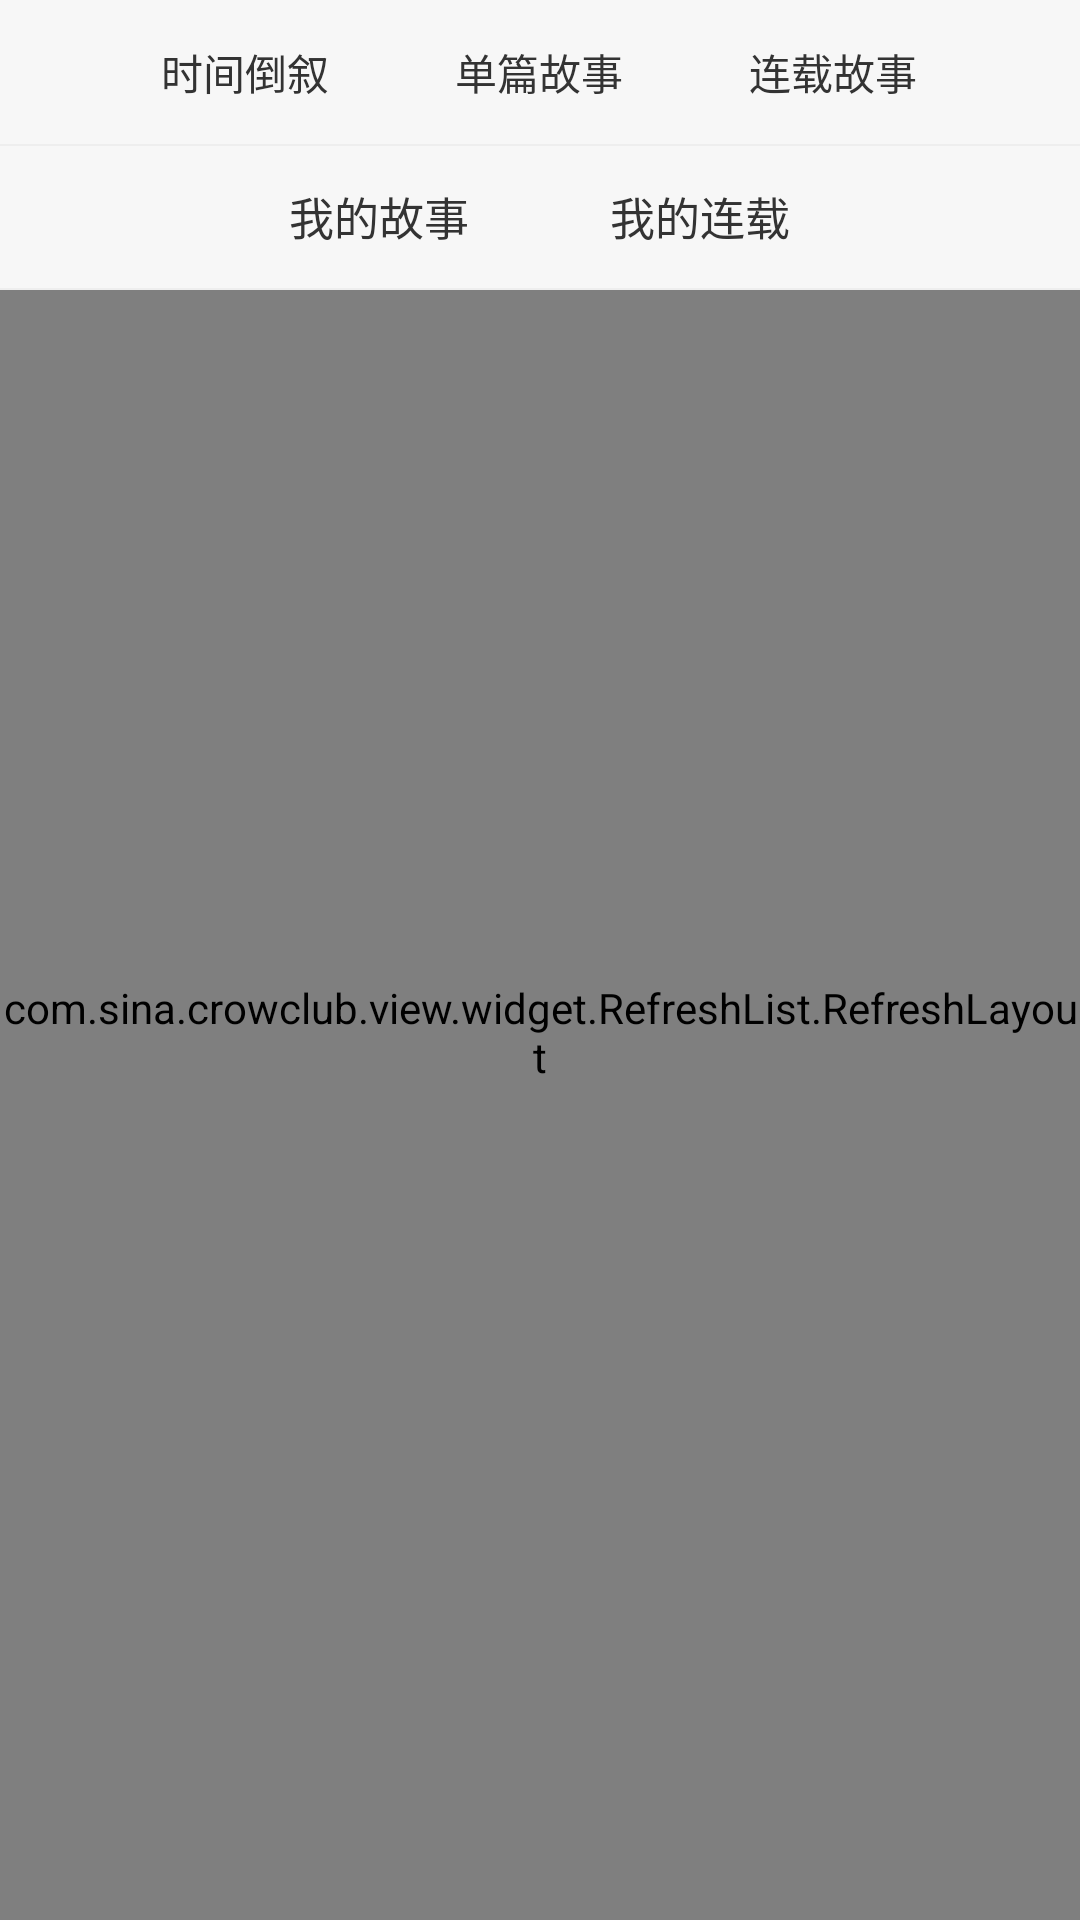

Write the Android layout XML for this screen, with the resource values it uses.
<!-- AndroidManifest.xml: application theme AppTheme -->
<!-- res/layout/activity_user_story.xml -->
<?xml version="1.0" encoding="utf-8"?>
<RelativeLayout xmlns:android="http://schemas.android.com/apk/res/android"
    android:layout_width="match_parent"
    android:layout_height="match_parent">

    <include android:id="@+id/title_layout"
        layout="@layout/view_title"/>

    <com.sina.crowclub.view.widget.RefreshList.RefreshLayout
        android:id="@+id/my_story_layout"
        android:layout_width="match_parent"
        android:layout_height="match_parent"
        android:layout_below="@+id/title_layout"/>

    <include android:id="@+id/layout_sort"
        layout="@layout/view_story_sort"
        android:layout_width="match_parent"
        android:layout_height="wrap_content"
        android:layout_below="@+id/title_layout"/>

    <include android:id="@+id/layout_type_sort"
        layout="@layout/view_story_type_sort"
        android:layout_width="match_parent"
        android:layout_height="wrap_content" />

    <include android:id="@+id/layout_type_sort_content"
        layout="@layout/view_story_type_sort_content"
        android:layout_width="match_parent"
        android:layout_height="wrap_content"
        android:layout_below="@+id/layout_type_sort"/>

    <View android:id="@+id/view_story_type_sort_bottom_cover"
        android:layout_width="match_parent"
        android:layout_height="wrap_content"
        android:background="#33b2b2b2"
        android:layout_alignParentBottom="true"
        android:visibility="gone"/>

</RelativeLayout>
<!-- res/layout/view_title.xml (included above) -->
<?xml version="1.0" encoding="utf-8"?>
<RelativeLayout xmlns:android="http://schemas.android.com/apk/res/android"
    android:layout_width="match_parent"
    android:layout_height="@dimen/title_height"
    android:background="@color/color_title_bar">

    <ImageView
        android:id="@+id/title_left_img"
        android:layout_width="@dimen/title_left_width"
        android:layout_height="match_parent"
        android:paddingBottom="@dimen/title_top_padding"
        android:paddingLeft="@dimen/title_top_padding"
        android:paddingRight="@dimen/title_top_padding"
        android:paddingTop="@dimen/title_top_padding"
        android:scaleType="fitCenter"
        android:clickable="true"
        android:src="@drawable/icon_back_titlebar"/>

    <ImageView
        android:id="@+id/title_right_img"
        android:layout_width="@dimen/title_left_width"
        android:layout_height="match_parent"
        android:layout_alignParentRight="true"
        android:layout_centerVertical="true"
        android:paddingBottom="@dimen/title_action_top_padding"
        android:paddingLeft="@dimen/title_action_top_padding"
        android:paddingRight="@dimen/title_action_top_padding"
        android:paddingTop="@dimen/title_action_top_padding"
        android:scaleType="fitCenter"
        android:src="@drawable/icon_menu_titlebar"/>

    <TextView
        android:id="@+id/title_center_text"
        android:layout_width="wrap_content"
        android:layout_height="wrap_content"
        android:layout_centerInParent="true"
        android:layout_margin="10dp"
        android:layout_toLeftOf="@id/title_right_img"
        android:layout_toRightOf="@id/title_left_img"
        android:ellipsize="end"
        android:gravity="center"
        android:singleLine="true"
        android:textColor="@color/color_title_text"
        android:textSize="@dimen/title_textsize"/>

</RelativeLayout>
<!-- res/layout/view_story_sort.xml (included above) -->
<?xml version="1.0" encoding="utf-8"?>
<RelativeLayout xmlns:android="http://schemas.android.com/apk/res/android"
    android:layout_width="match_parent"
    android:layout_height="wrap_content"
    android:background="#f7f7f7"
    android:clickable="false">

    <LinearLayout
        android:id="@+id/layout_sort"
        android:layout_width="match_parent"
        android:layout_height="48dp"
        android:orientation="horizontal"
        android:clickable="false">
        <View
            android:layout_width="0dp"
            android:layout_height="match_parent"
            android:layout_weight="0.8" />
        <LinearLayout
            android:layout_width="0dp"
            android:layout_height="match_parent"
            android:layout_weight="1"
            android:orientation="vertical"
            android:clickable="false">
            <TextView
                android:id="@+id/text_story"
                android:layout_width="match_parent"
                android:layout_height="match_parent"
                android:gravity="center"
                android:duplicateParentState="true"
                android:text="@string/myStory"
                android:textSize="15sp"
                android:textColor="@color/tag_sort_selector" />
            <View
                android:id="@+id/view_story_divider"
                android:layout_width="match_parent"
                android:layout_height="2dp"
                android:background="@color/color_tab_text_select" />
        </LinearLayout>
        <View
            android:layout_width="0dp"
            android:layout_height="match_parent"
            android:layout_weight="0.1" />
        <LinearLayout
            android:layout_width="0dp"
            android:layout_height="match_parent"
            android:layout_weight="1"
            android:orientation="vertical"
            android:clickable="false">
            <TextView
                android:id="@+id/text_series"
                android:layout_width="match_parent"
                android:layout_height="match_parent"
                android:gravity="center"
                android:duplicateParentState="true"
                android:text="@string/mySeries"
                android:textSize="15sp"
                android:textColor="@color/tag_sort_selector" />
            <View
                android:id="@+id/view_series_divider"
                android:layout_width="match_parent"
                android:layout_height="2dp"
                android:background="@color/color_tab_text_select" />
        </LinearLayout>
        <View
            android:layout_width="0dp"
            android:layout_height="match_parent"
            android:layout_weight="0.8" />
    </LinearLayout>

    <View
        android:id="@+id/view_story_sort_bottom_divider"
        android:layout_width="match_parent"
        android:layout_height="0.5dp"
        android:background="@color/fragment_listview_divider_color"
        android:layout_below="@+id/layout_sort" />
</RelativeLayout>
<!-- res/layout/view_story_type_sort.xml (included above) -->
<?xml version="1.0" encoding="utf-8"?>
<RelativeLayout xmlns:android="http://schemas.android.com/apk/res/android"
    android:layout_width="match_parent"
    android:layout_height="wrap_content"
    android:clickable="false">

    <LinearLayout
        android:id="@+id/layout_type_sort_wrapper"
        android:layout_width="wrap_content"
        android:layout_height="wrap_content"
        android:orientation="vertical"
        android:background="#f7f7f7">
    <LinearLayout
        android:id="@+id/layout_sort"
        android:layout_width="match_parent"
        android:layout_height="48dp"
        android:orientation="horizontal">
        <View
            android:layout_width="0dp"
            android:layout_height="match_parent"
            android:layout_weight="1" />

        <LinearLayout
            android:id="@+id/layout_type_time"
            android:layout_width="0dp"
            android:layout_height="match_parent"
            android:layout_weight="3"
            android:clickable="false">
            <TextView
                android:id="@+id/text_sort_time"
                android:layout_width="match_parent"
                android:layout_height="match_parent"
                android:text="@string/story_sort_time_reverse"
                android:gravity="center"
                android:clickable="true"
                android:textColor="@color/tag_sort_selector"/>
        </LinearLayout>

        <LinearLayout
            android:id="@+id/layout_type_single"
            android:layout_width="0dp"
            android:layout_height="match_parent"
            android:layout_weight="3"
            android:clickable="false">
            <TextView
                android:id="@+id/text_sort_single"
                android:layout_width="match_parent"
                android:layout_height="match_parent"
                android:text="@string/story_sort_single"
                android:gravity="center"
                android:clickable="true"
                android:textColor="@color/tag_sort_selector"/>
        </LinearLayout>

        <LinearLayout
            android:id="@+id/layout_type_series"
            android:layout_width="0dp"
            android:layout_height="match_parent"
            android:layout_weight="3"
            android:clickable="false">
            <TextView
                android:id="@+id/text_sort_series"
                android:layout_width="match_parent"
                android:layout_height="match_parent"
                android:text="@string/story_sort_serise"
                android:gravity="center"
                android:clickable="true"
                android:textColor="@color/tag_sort_selector"/>
        </LinearLayout>

        <View
            android:layout_width="0dp"
            android:layout_height="43dp"
            android:layout_weight="1" />
    </LinearLayout>
    <View
        android:id="@+id/view_story_type_sort_bottom_divider"
        android:layout_width="match_parent"
        android:layout_height="0.5dp"
        android:background="@color/fragment_listview_divider_color"
        android:layout_below="@+id/layout_sort"/>
    </LinearLayout>
</RelativeLayout>
<!-- res/layout/view_story_type_sort_content.xml (included above) -->
<?xml version="1.0" encoding="utf-8"?>
<LinearLayout xmlns:android="http://schemas.android.com/apk/res/android"
    android:layout_width="match_parent"
    android:layout_height="wrap_content">

    <ListView
        android:id="@+id/list_story_type_sort_content"
        android:layout_width="match_parent"
        android:layout_height="wrap_content"/>

</LinearLayout>
<!-- resources referenced by this layout -->
<resources>
  <color name="color_tab_text_select">#FFFFC300</color>
  <color name="color_title_bar">#FF292929</color>
  <color name="color_title_text">#FFFFFFFF</color>
  <color name="fragment_listview_divider_color">#FFEEEEEE</color>
  <dimen name="title_action_top_padding">16dp</dimen>
  <dimen name="title_height">48dp</dimen>
  <dimen name="title_left_width">48dp</dimen>
  <dimen name="title_textsize">16dp</dimen>
  <dimen name="title_top_padding">14dp</dimen>
  <string name="mySeries">我的连载</string>
  <string name="myStory">我的故事</string>
  <string name="story_sort_serise">连载故事</string>
  <string name="story_sort_single">单篇故事</string>
  <string name="story_sort_time_reverse">时间倒叙</string>
  <style name="AppTheme" parent="Theme.AppCompat.Light.DarkActionBar">
          
          <item name="colorPrimary">@color/colorPrimary</item>
          <item name="colorPrimaryDark">@color/colorPrimaryDark</item>
          <item name="colorAccent">@color/colorAccent</item>
      </style>
  <color name="colorPrimary">#3F51B5</color>
  <color name="colorPrimaryDark">#303F9F</color>
  <color name="colorAccent">#FF4081</color>
</resources>
